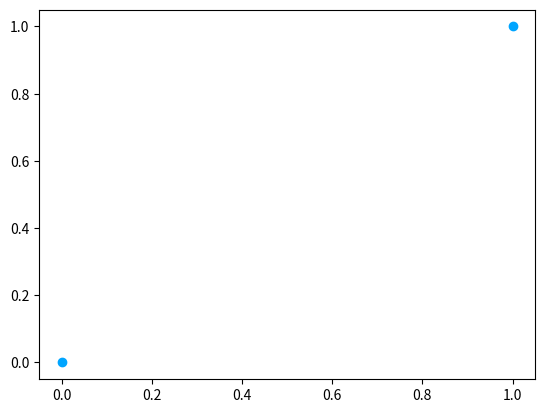

Recreate this plot in Python.
# File to contain plotting scripts
import numpy as np
import os
import matplotlib.pyplot as plt


# Plot segmentations overlaying image
def PlotOverlay2D(img, pred, gt, max, alpha=0.5, c='gray', save=False, path=""):

    # collapse channels in floating
    num_channels = pred.shape[0]
    pred_2d = np.argmax(pred, axis=0)
    gt_2d = np.argmax(gt, axis=0)

    #for i in range(num_channels):
    #    pred_2d[pred[i, :, :]==1] = i
    #    gt_2d[gt[i, :, :] == 1] = i

    plt.figure(figsize=(10, 3))
    plt.subplot(1, 2, 1)
    plt.imshow(img[0, :, :], cmap='gray')
    plt.imshow(pred_2d, cmap=c, alpha=alpha, vmin=0, vmax=max)
    plt.title("Predictions")
    plt.axis('off')

    plt.subplot(1, 2, 2)
    plt.imshow(img[0, :, :], cmap='gray')
    plt.imshow(gt_2d, cmap=c, alpha=alpha, vmin=0, vmax=max)
    plt.title("Ground Truth")
    plt.axis('off')
    plt.colorbar()
    plt.axis('equal')

    if save:
        plt.savefig(os.path.join(path, "overlay.png"))
    else:
        plt.show()


def main():
    import matplotlib.path as mpath
    import matplotlib.lines as mlines
    import matplotlib.patches as mpatches
    from matplotlib.collections import PatchCollection

    cmap = plt.cm.get_cmap('jet')
    num = 4
    max = 14
    rgba = cmap(num / max)

    print(rgba)

    plt.scatter([0, 1], [0, 1], color=rgba)
    plt.show()

if __name__ == "__main__":
    main()
